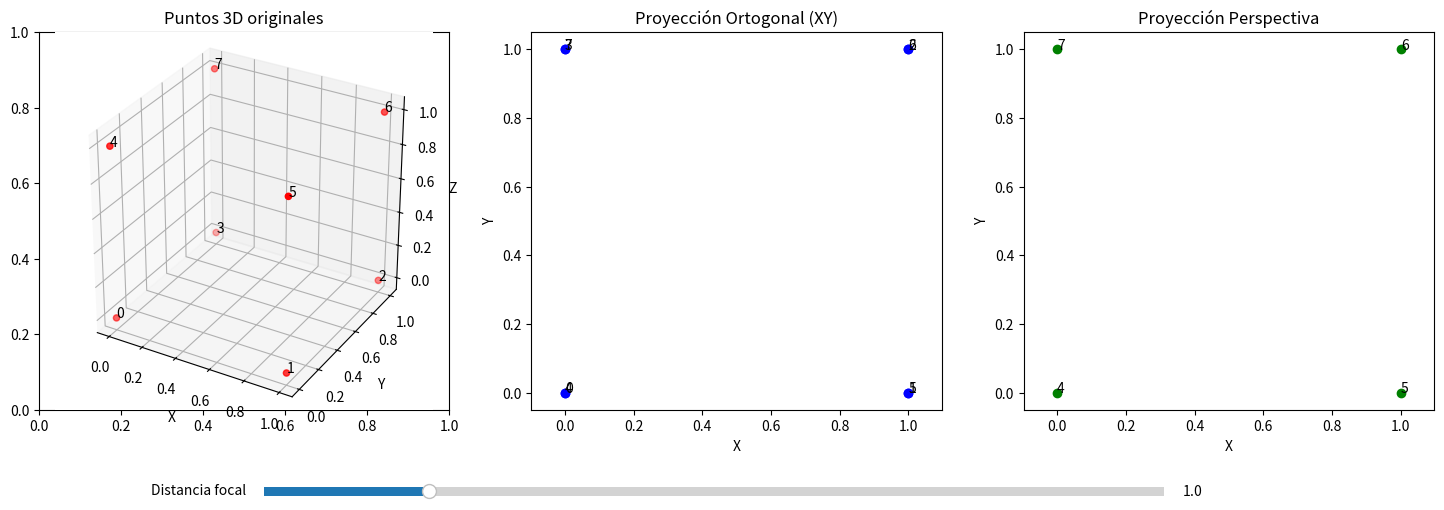

Recreate this plot in Python.
import numpy as np
import matplotlib.pyplot as plt
from matplotlib.widgets import Slider
from mpl_toolkits.mplot3d import Axes3D

def proyectar_perspectiva(puntos, d=1.0):
    P = np.array([
        [1, 0, 0, 0],
        [0, 1, 0, 0],
        [0, 0, 1, 0],
        [0, 0, 1/d, 0]
    ])
    puntos_hom = np.vstack((puntos, np.ones((1, puntos.shape[1]))))
    proy = P @ puntos_hom
    proy /= proy[-1, :]
    return proy[:-1]

def proyectar_ortogonal(puntos):
    P = np.array([
        [1, 0, 0, 0],
        [0, 1, 0, 0],
        [0, 0, 0, 0]
    ])
    puntos_hom = np.vstack((puntos, np.ones((1, puntos.shape[1]))))
    proy = P @ puntos_hom
    return proy

# Generar puntos 3D - cubo unitario
puntos = np.array([
    [0, 1, 1, 0, 0, 1, 1, 0],  # x
    [0, 0, 1, 1, 0, 0, 1, 1],  # y
    [0, 0, 0, 0, 1, 1, 1, 1]   # z
])

proy_ort = proyectar_ortogonal(puntos)

# Preparar figura
fig, axs = plt.subplots(1, 3, figsize=(18,6))
plt.subplots_adjust(bottom=0.25)

# Gráfico 3D original
ax1 = axs[0]
ax1 = plt.subplot(131, projection='3d')
ax1.scatter(puntos[0], puntos[1], puntos[2], c='r')
for i in range(puntos.shape[1]):
    ax1.text(puntos[0,i], puntos[1,i], puntos[2,i], f'{i}')
ax1.set_title('Puntos 3D originales')
ax1.set_xlabel('X')
ax1.set_ylabel('Y')
ax1.set_zlabel('Z')
ax1.set_box_aspect([1,1,1])

# Gráfico ortogonal
ax2 = axs[1]
ax2.scatter(proy_ort[0], proy_ort[1], c='b')
for i in range(proy_ort.shape[1]):
    ax2.text(proy_ort[0,i], proy_ort[1,i], f'{i}')
ax2.set_title('Proyección Ortogonal (XY)')
ax2.set_xlabel('X')
ax2.set_ylabel('Y')
ax2.axis('equal')

# Gráfico perspectiva (vacío inicialmente)
ax3 = axs[2]
ax3.set_title('Proyección Perspectiva')
ax3.set_xlabel('X')
ax3.set_ylabel('Y')
ax3.axis('equal')
scat = ax3.scatter([], [], c='g')
texts = [ax3.text(0,0,"") for _ in range(puntos.shape[1])]

# Slider para distancia focal
axcolor = 'lightgoldenrodyellow'
ax_d = plt.axes([0.25, 0.1, 0.5, 0.03], facecolor=axcolor)
slider_d = Slider(ax_d, 'Distancia focal', 0.1, 5.0, valinit=1.0)

def update(val):
    d = slider_d.val
    proy_persp = proyectar_perspectiva(puntos, d)
    
    ax3.clear()  # limpiar gráfico
    
    ax3.set_title('Proyección Perspectiva')
    ax3.set_xlabel('X')
    ax3.set_ylabel('Y')
    ax3.axis('equal')
    
    ax3.scatter(proy_persp[0], proy_persp[1], c='g')
    for i in range(proy_persp.shape[1]):
        ax3.text(proy_persp[0,i], proy_persp[1,i], str(i))
    
    fig.canvas.draw_idle()

# Inicializar gráfico perspectiva
update(1.0)

slider_d.on_changed(update)

plt.show()
